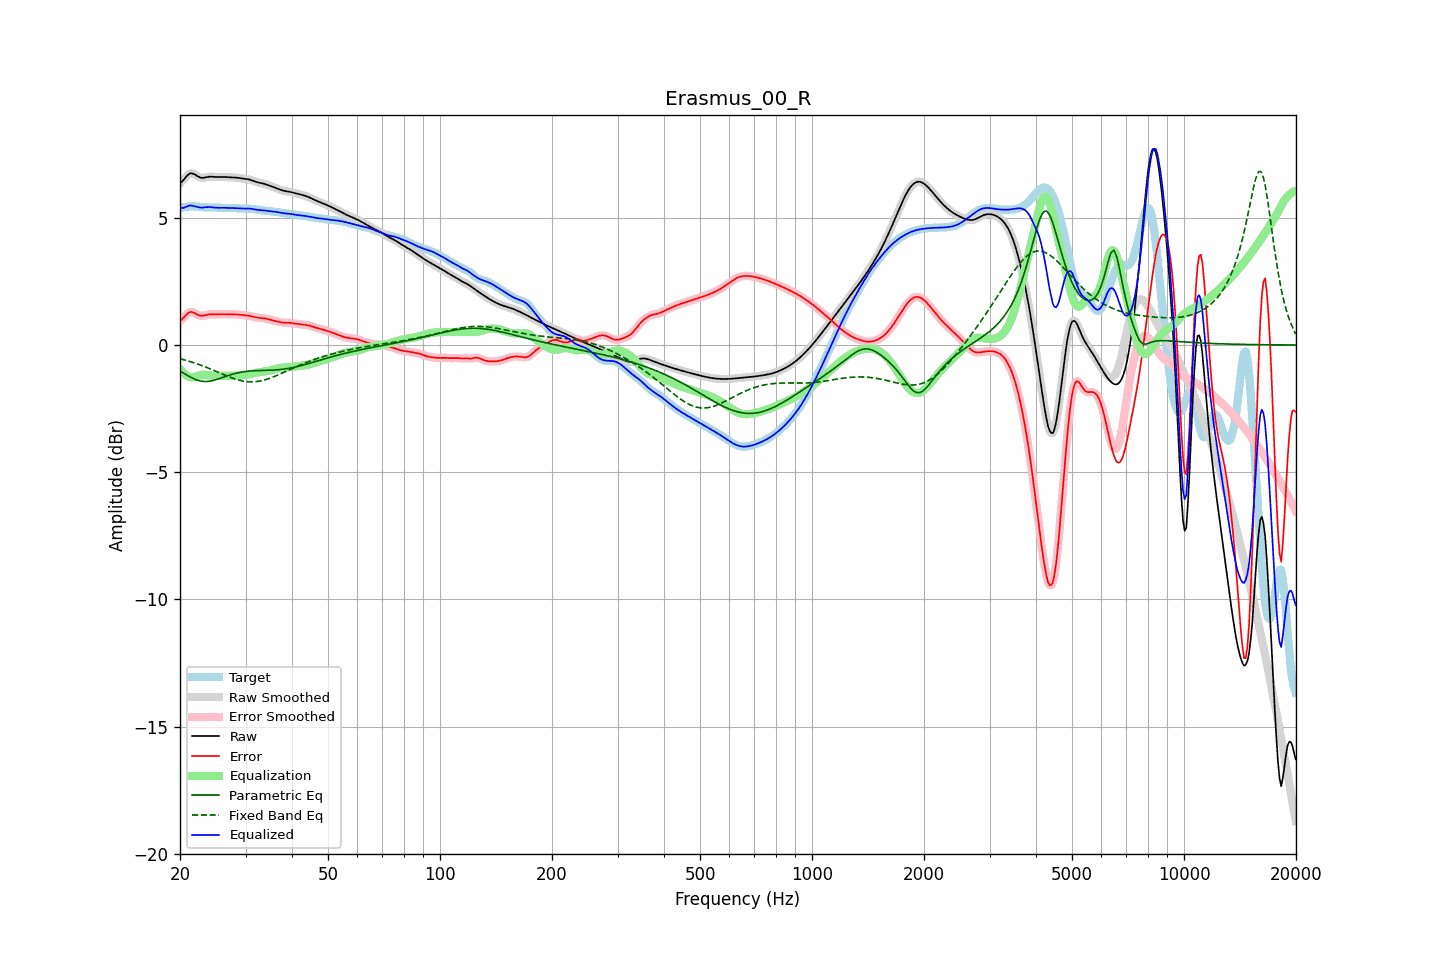

Source data for this figure (header and first rows):
frequency, raw, error, smoothed, error_smoothed, equalization, parametric_eq, fixed_band_eq, equalized_raw, equalized_smoothed, target
20.00, 6.36, 0.95, 6.35, 0.95, -0.94, -1.02, -0.54, 5.42, 5.41, 5.41
20.20, 6.41, 1.00, 6.42, 1.01, -1.02, -1.06, -0.55, 5.39, 5.40, 5.41
20.40, 6.47, 1.06, 6.49, 1.07, -1.09, -1.10, -0.57, 5.39, 5.40, 5.42
20.61, 6.55, 1.13, 6.55, 1.13, -1.14, -1.13, -0.59, 5.41, 5.41, 5.42
20.81, 6.63, 1.20, 6.63, 1.20, -1.19, -1.17, -0.61, 5.44, 5.44, 5.43
21.02, 6.69, 1.25, 6.69, 1.25, -1.23, -1.21, -0.62, 5.46, 5.46, 5.44
21.23, 6.74, 1.29, 6.73, 1.29, -1.25, -1.24, -0.64, 5.48, 5.48, 5.45
21.44, 6.75, 1.30, 6.75, 1.30, -1.27, -1.28, -0.66, 5.48, 5.48, 5.45
21.66, 6.74, 1.28, 6.74, 1.29, -1.27, -1.31, -0.68, 5.47, 5.47, 5.45
21.87, 6.71, 1.26, 6.71, 1.26, -1.25, -1.33, -0.70, 5.46, 5.46, 5.45
22.09, 6.67, 1.23, 6.67, 1.22, -1.23, -1.36, -0.73, 5.44, 5.44, 5.45
22.31, 6.63, 1.19, 6.63, 1.19, -1.21, -1.38, -0.75, 5.42, 5.42, 5.44
22.54, 6.60, 1.16, 6.60, 1.16, -1.19, -1.40, -0.77, 5.41, 5.41, 5.44
22.76, 6.58, 1.15, 6.58, 1.15, -1.17, -1.41, -0.79, 5.40, 5.40, 5.43
22.99, 6.57, 1.15, 6.57, 1.15, -1.17, -1.43, -0.82, 5.40, 5.40, 5.42
23.22, 6.58, 1.16, 6.58, 1.16, -1.17, -1.43, -0.84, 5.41, 5.41, 5.41
23.45, 6.59, 1.18, 6.59, 1.18, -1.17, -1.43, -0.87, 5.42, 5.42, 5.41
23.69, 6.60, 1.19, 6.60, 1.19, -1.18, -1.43, -0.89, 5.42, 5.42, 5.41
23.92, 6.61, 1.20, 6.61, 1.20, -1.19, -1.42, -0.92, 5.42, 5.42, 5.41
24.16, 6.62, 1.21, 6.62, 1.21, -1.20, -1.41, -0.94, 5.42, 5.42, 5.41
24.40, 6.62, 1.21, 6.62, 1.21, -1.20, -1.40, -0.97, 5.41, 5.41, 5.41
24.65, 6.61, 1.20, 6.61, 1.20, -1.21, -1.39, -1.00, 5.41, 5.41, 5.41
24.89, 6.61, 1.20, 6.61, 1.20, -1.21, -1.37, -1.02, 5.40, 5.40, 5.41
25.14, 6.60, 1.20, 6.60, 1.20, -1.21, -1.35, -1.05, 5.40, 5.40, 5.40
25.39, 6.60, 1.20, 6.60, 1.20, -1.21, -1.33, -1.08, 5.39, 5.39, 5.40
25.65, 6.60, 1.21, 6.60, 1.21, -1.21, -1.31, -1.10, 5.39, 5.39, 5.39
25.91, 6.60, 1.21, 6.60, 1.21, -1.21, -1.28, -1.13, 5.40, 5.40, 5.39
26.16, 6.60, 1.22, 6.60, 1.21, -1.21, -1.26, -1.16, 5.40, 5.39, 5.39
26.43, 6.60, 1.21, 6.60, 1.21, -1.21, -1.24, -1.18, 5.39, 5.39, 5.39
26.69, 6.60, 1.21, 6.60, 1.21, -1.21, -1.22, -1.21, 5.39, 5.39, 5.39
26.96, 6.60, 1.21, 6.60, 1.21, -1.21, -1.20, -1.24, 5.39, 5.39, 5.39
27.23, 6.59, 1.20, 6.59, 1.20, -1.21, -1.18, -1.26, 5.38, 5.38, 5.39
27.50, 6.59, 1.20, 6.59, 1.20, -1.21, -1.16, -1.28, 5.38, 5.38, 5.39
27.77, 6.59, 1.20, 6.59, 1.20, -1.20, -1.14, -1.31, 5.38, 5.38, 5.38
28.05, 6.58, 1.20, 6.58, 1.20, -1.20, -1.12, -1.33, 5.38, 5.38, 5.38
28.33, 6.58, 1.20, 6.58, 1.20, -1.20, -1.11, -1.35, 5.38, 5.38, 5.38
28.62, 6.57, 1.20, 6.57, 1.20, -1.20, -1.09, -1.37, 5.38, 5.38, 5.37
28.90, 6.56, 1.19, 6.56, 1.19, -1.19, -1.08, -1.38, 5.37, 5.37, 5.37
29.19, 6.55, 1.19, 6.55, 1.19, -1.19, -1.07, -1.40, 5.37, 5.37, 5.37
29.48, 6.54, 1.18, 6.55, 1.18, -1.18, -1.06, -1.41, 5.36, 5.36, 5.37
29.78, 6.54, 1.17, 6.54, 1.17, -1.17, -1.05, -1.42, 5.36, 5.36, 5.37
30.08, 6.53, 1.17, 6.53, 1.17, -1.17, -1.04, -1.43, 5.36, 5.36, 5.36
30.38, 6.52, 1.16, 6.52, 1.16, -1.16, -1.03, -1.44, 5.36, 5.36, 5.36
30.68, 6.51, 1.15, 6.51, 1.15, -1.14, -1.02, -1.44, 5.36, 5.36, 5.36
30.99, 6.49, 1.14, 6.49, 1.14, -1.13, -1.02, -1.45, 5.36, 5.36, 5.35
31.30, 6.47, 1.12, 6.47, 1.12, -1.12, -1.01, -1.45, 5.35, 5.35, 5.35
31.61, 6.44, 1.11, 6.44, 1.11, -1.11, -1.01, -1.45, 5.34, 5.34, 5.34
31.93, 6.42, 1.09, 6.42, 1.09, -1.10, -1.01, -1.44, 5.32, 5.32, 5.33
32.24, 6.40, 1.08, 6.40, 1.08, -1.08, -1.00, -1.43, 5.31, 5.31, 5.32
32.57, 6.38, 1.07, 6.38, 1.07, -1.08, -1.00, -1.42, 5.31, 5.31, 5.31
32.89, 6.37, 1.06, 6.37, 1.06, -1.07, -1.00, -1.41, 5.30, 5.30, 5.31
33.22, 6.36, 1.06, 6.36, 1.06, -1.06, -1.00, -1.40, 5.30, 5.30, 5.30
33.55, 6.34, 1.05, 6.34, 1.05, -1.05, -1.00, -1.38, 5.29, 5.29, 5.29
33.89, 6.33, 1.05, 6.32, 1.04, -1.04, -1.00, -1.37, 5.29, 5.29, 5.28
34.23, 6.30, 1.03, 6.30, 1.03, -1.03, -0.99, -1.35, 5.28, 5.28, 5.27
34.57, 6.28, 1.02, 6.28, 1.02, -1.01, -0.99, -1.32, 5.27, 5.27, 5.27
34.92, 6.26, 1.00, 6.26, 1.00, -1.00, -0.99, -1.30, 5.26, 5.26, 5.26
35.27, 6.23, 0.98, 6.23, 0.98, -0.98, -0.99, -1.28, 5.25, 5.25, 5.25
35.62, 6.21, 0.96, 6.21, 0.96, -0.96, -0.98, -1.25, 5.25, 5.25, 5.25
35.97, 6.19, 0.95, 6.19, 0.95, -0.95, -0.98, -1.23, 5.24, 5.24, 5.24
... 635 more rows
